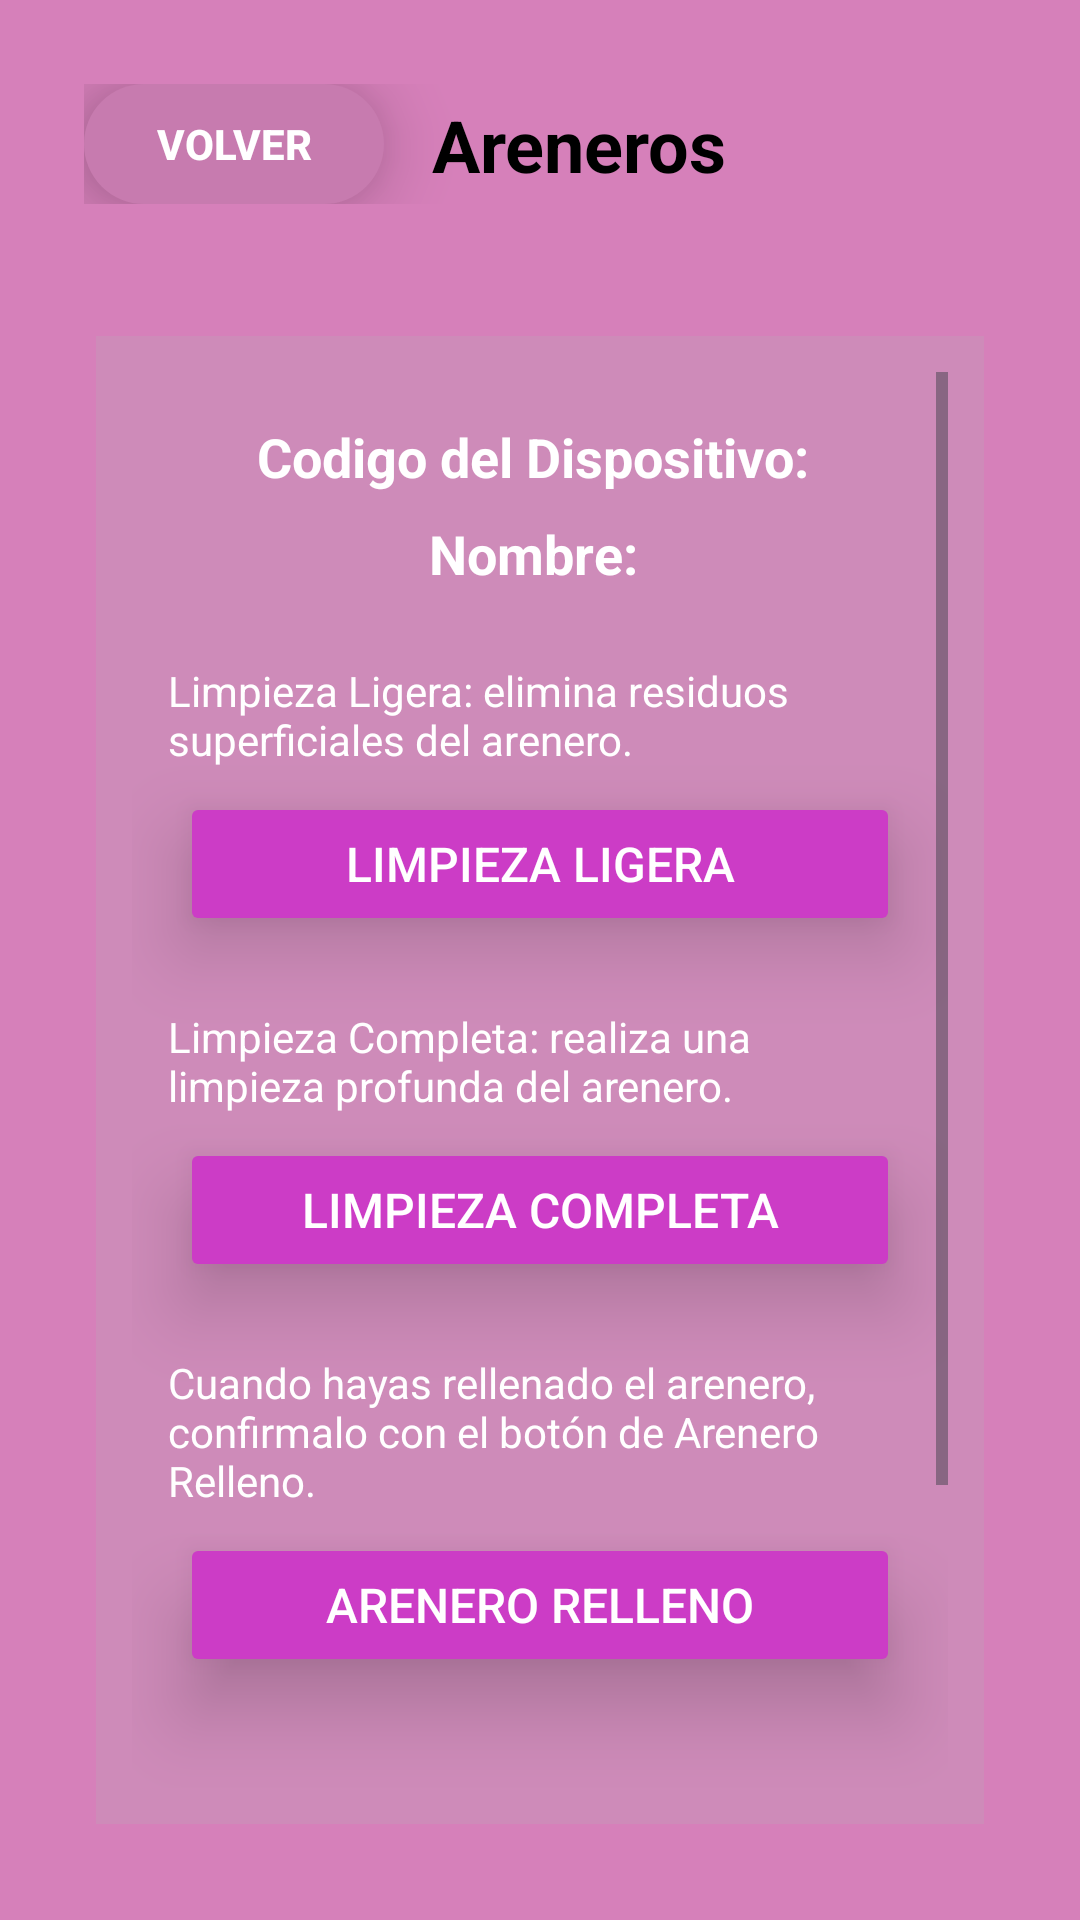

Write the Android layout XML for this screen, with the resource values it uses.
<!-- AndroidManifest.xml: application theme Theme.MICHISTEMA -->
<!-- res/layout/activity_device_detail_arenero.xml -->
<?xml version="1.0" encoding="utf-8"?>
<androidx.constraintlayout.widget.ConstraintLayout
    xmlns:android="http://schemas.android.com/apk/res/android"
    xmlns:app="http://schemas.android.com/apk/res-auto"
    xmlns:tools="http://schemas.android.com/tools"
    android:id="@+id/main"
    android:layout_width="match_parent"
    android:layout_height="match_parent"
    android:background="#D680BA"
    android:padding="16dp"
    tools:context=".ui.main.DeviceDetailAreneroActivity">

    <androidx.constraintlayout.widget.ConstraintLayout
        android:id="@+id/containerBar"
        android:layout_width="match_parent"
        android:layout_height="wrap_content"
        android:background="@drawable/rounded_container"
        android:elevation="8dp"
        android:padding="12dp"
        app:layout_constraintTop_toTopOf="parent"
        app:layout_constraintStart_toStartOf="parent"
        app:layout_constraintEnd_toEndOf="parent">

        <Button
            android:id="@+id/btnBack"
            android:layout_width="100dp"
            android:layout_height="40dp"
            android:text="Volver"
            android:textSize="14sp"
            android:textStyle="bold"
            android:textColor="@android:color/white"
            android:background="@drawable/gradient_button_back"
            android:stateListAnimator="@animator/button_elevation"
            app:backgroundTint="@null"
            app:layout_constraintStart_toStartOf="parent"
            app:layout_constraintTop_toTopOf="parent"
            app:layout_constraintBottom_toBottomOf="parent" />

        <TextView
            android:id="@+id/tv_title"
            android:layout_width="0dp"
            android:layout_height="wrap_content"
            android:text="Areneros"
            android:textSize="24sp"
            android:textStyle="bold"
            android:textColor="@android:color/black"
            android:layout_marginStart="16dp"
            app:layout_constraintStart_toEndOf="@id/btnBack"
            app:layout_constraintEnd_toEndOf="parent"
            app:layout_constraintTop_toTopOf="parent"
            app:layout_constraintBottom_toBottomOf="parent" />
    </androidx.constraintlayout.widget.ConstraintLayout>

    <androidx.constraintlayout.widget.ConstraintLayout
        android:id="@+id/outerContainer"
        android:layout_width="0dp"
        android:layout_height="0dp"
        android:layout_marginTop="16dp"
        android:background="@drawable/rounded_container"
        android:elevation="8dp"
        android:padding="16dp"
        app:layout_constraintTop_toBottomOf="@id/containerBar"
        app:layout_constraintStart_toStartOf="parent"
        app:layout_constraintEnd_toEndOf="parent"
        app:layout_constraintBottom_toBottomOf="parent">

        <androidx.constraintlayout.widget.ConstraintLayout
            android:id="@+id/innerContainer"
            android:layout_width="match_parent"
            android:layout_height="match_parent"
            android:background="#CE8BB9"
            android:padding="12dp"
            app:layout_constraintTop_toTopOf="parent"
            app:layout_constraintBottom_toBottomOf="parent"
            app:layout_constraintStart_toStartOf="parent"
            app:layout_constraintEnd_toEndOf="parent">

            <ScrollView
                android:layout_width="match_parent"
                android:layout_height="match_parent"
                android:fillViewport="true">

                <LinearLayout
                    android:layout_width="match_parent"
                    android:layout_height="wrap_content"
                    android:orientation="vertical"
                    android:gravity="center_horizontal">

                    <TextView
                        android:id="@+id/txtDeviceId"
                        android:layout_width="wrap_content"
                        android:layout_height="wrap_content"
                        android:layout_marginTop="16dp"
                        android:text="Codigo del Dispositivo: "
                        android:textColor="#FFFFFF"
                        android:textStyle="bold"
                        android:textSize="18sp" />

                    <TextView
                        android:id="@+id/txtDeviceName"
                        android:layout_width="wrap_content"
                        android:layout_height="wrap_content"
                        android:layout_marginTop="8dp"
                        android:text="Nombre: "
                        android:textColor="#FFFFFF"
                        android:textStyle="bold"
                        android:textSize="18sp" />

                    <TextView
                        android:id="@+id/txt_inst_limp_l"
                        android:layout_width="match_parent"
                        android:layout_height="wrap_content"
                        android:layout_marginTop="24dp"
                        android:text="Limpieza Ligera: elimina residuos superficiales del arenero."
                        android:textColor="#FFFFFF"
                        android:textSize="14sp"
                        android:paddingStart="12dp"
                        android:paddingEnd="12dp" />

                    <Button
                        android:id="@+id/btn1"
                        android:layout_width="match_parent"
                        android:layout_height="48dp"
                        android:layout_marginTop="8dp"
                        android:layout_marginHorizontal="16dp"
                        android:text="Limpieza Ligera"
                        android:backgroundTint="#CC3CC6"
                        android:textColor="#FFFFFF"
                        android:textSize="16sp"
                        android:stateListAnimator="@animator/button_elevation" />

                    <TextView
                        android:id="@+id/txt_inst_limp_p"
                        android:layout_width="match_parent"
                        android:layout_height="wrap_content"
                        android:layout_marginTop="24dp"
                        android:text="Limpieza Completa: realiza una limpieza profunda del arenero."
                        android:textColor="#FFFFFF"
                        android:textSize="14sp"
                        android:paddingStart="12dp"
                        android:paddingEnd="12dp" />

                    <Button
                        android:id="@+id/btn2"
                        android:layout_width="match_parent"
                        android:layout_height="48dp"
                        android:layout_marginTop="8dp"
                        android:layout_marginHorizontal="16dp"
                        android:text="Limpieza Completa"
                        android:backgroundTint="#CC3CC6"
                        android:textColor="#FFFFFF"
                        android:textSize="16sp"
                        android:stateListAnimator="@animator/button_elevation" />

                    <TextView
                        android:id="@+id/txt_inst_relleno"
                        android:layout_width="match_parent"
                        android:layout_height="wrap_content"
                        android:layout_marginTop="24dp"
                        android:text="Cuando hayas rellenado el arenero, confirmalo con el botón de Arenero Relleno."
                        android:textColor="#FFFFFF"
                        android:textSize="14sp"
                        android:paddingStart="12dp"
                        android:paddingEnd="12dp" />

                    <Button
                        android:id="@+id/btn3"
                        android:layout_width="match_parent"
                        android:layout_height="48dp"
                        android:layout_marginTop="8dp"
                        android:layout_marginHorizontal="16dp"
                        android:text="Arenero Relleno"
                        android:backgroundTint="#CC3CC6"
                        android:textColor="#FFFFFF"
                        android:textSize="16sp"
                        android:stateListAnimator="@animator/button_elevation" />

                    <TextView
                        android:id="@+id/txt_sensores_title"
                        android:layout_width="wrap_content"
                        android:layout_height="wrap_content"
                        android:layout_marginTop="32dp"
                        android:text="Lecturas de Sensores"
                        android:textColor="#FFFFFF"
                        android:textStyle="bold"
                        android:textSize="18sp" />

                    <LinearLayout
                        android:layout_width="match_parent"
                        android:layout_height="wrap_content"
                        android:orientation="horizontal"
                        android:layout_marginTop="12dp"
                        android:padding="8dp">

                        <TextView
                            android:id="@+id/txtProximidad"
                            android:layout_width="0dp"
                            android:layout_height="wrap_content"
                            android:layout_weight="1"
                            android:text="Proximidad: -- cm"
                            android:textColor="#FFFFFF"
                            android:textSize="16sp" />
                    </LinearLayout>

                    <TextView
                        android:id="@+id/txtHumedad"
                        android:layout_width="match_parent"
                        android:layout_height="wrap_content"
                        android:layout_marginTop="8dp"
                        android:text="Humedad: -- %"
                        android:textColor="#FFFFFF"
                        android:textSize="16sp"
                        android:paddingStart="16dp"
                        android:paddingEnd="16dp" />

                    <TextView
                        android:id="@+id/txtGases"
                        android:layout_width="match_parent"
                        android:layout_height="wrap_content"
                        android:layout_marginTop="8dp"
                        android:text="Gases: -- ppm"
                        android:textColor="#FFFFFF"
                        android:textSize="16sp"
                        android:paddingStart="16dp"
                        android:paddingEnd="16dp" />
                </LinearLayout>
            </ScrollView>
        </androidx.constraintlayout.widget.ConstraintLayout>
    </androidx.constraintlayout.widget.ConstraintLayout>
</androidx.constraintlayout.widget.ConstraintLayout>
<!-- resources referenced by this layout -->
<resources>
  <!-- drawable gradient_button_back (drawable) -->
  <?xml version="1.0" encoding="utf-8"?>
  <shape xmlns:android="http://schemas.android.com/apk/res/android">
      <solid android:color="#C77BAF"/>
      <corners android:radius="20dp"/>
  </shape>
  <style name="Theme.MICHISTEMA" parent="Base.Theme.MICHISTEMA" />
  <style name="Base.Theme.MICHISTEMA" parent="Theme.Material3.DayNight.NoActionBar">
          
          
      </style>
</resources>
